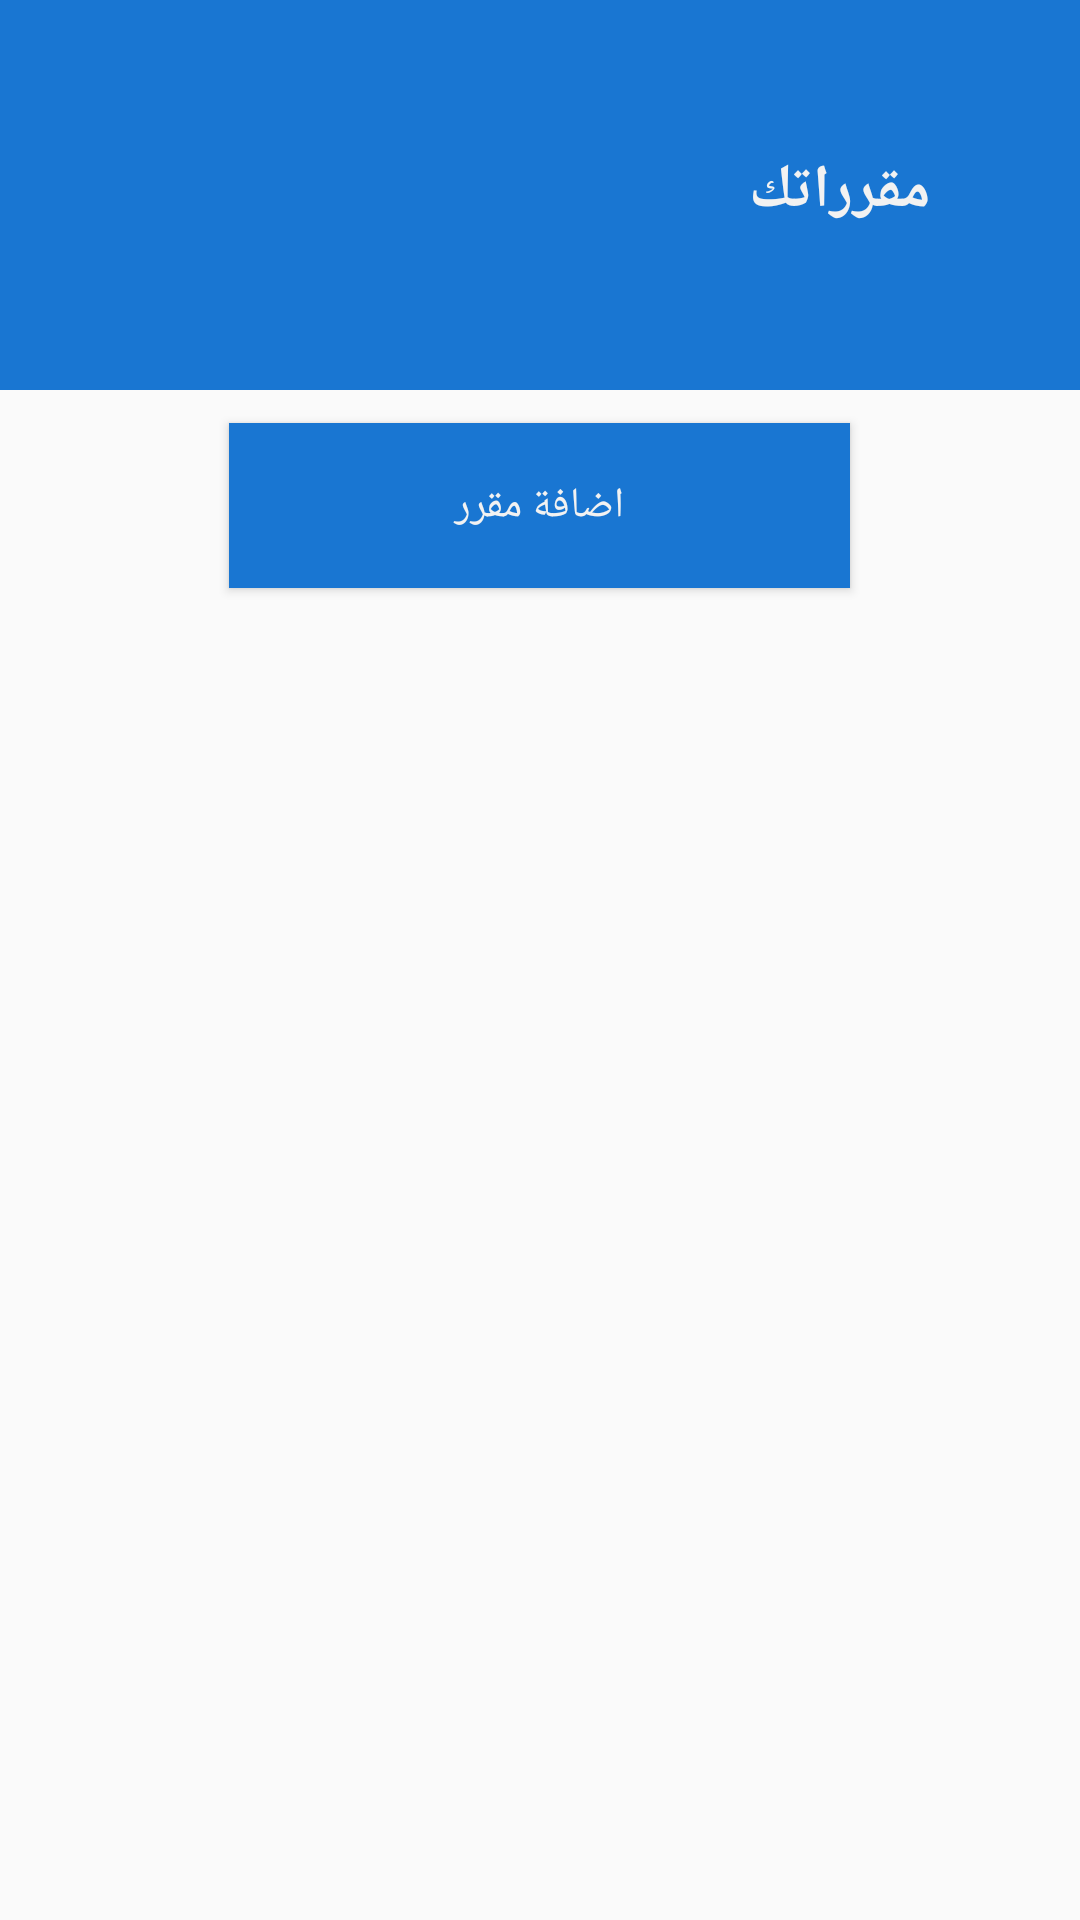

Here is an Android app screen rendered from its layout file. Give the layout XML and the strings, colors and styles it references.
<!-- AndroidManifest.xml: application theme AppTheme -->
<!-- res/layout/activity_courses.xml -->
<?xml version="1.0" encoding="utf-8"?>
<ScrollView xmlns:android="http://schemas.android.com/apk/res/android"
    xmlns:tools="http://schemas.android.com/tools"
    android:layout_width="match_parent"
    android:layout_height="match_parent"
    tools:context=".student.Courses"
    android:layoutDirection="rtl">
    <LinearLayout
        android:layout_width="match_parent"
        android:layout_height="wrap_content"
        android:orientation="vertical">
        <RelativeLayout
            android:layout_width="match_parent"
            android:layout_height="wrap_content">
            <androidx.appcompat.widget.Toolbar

                android:id="@+id/toolbar3"
                android:layout_width="match_parent"
                android:layout_height="130dp"
                android:background="@color/md_blue_700"
                android:minHeight="?attr/actionBarSize"
                android:theme="?attr/actionBarTheme">

                <TextView
                    android:id="@+id/textView3"
                    android:layout_width="162dp"
                    android:layout_height="49dp"
                    android:layout_margin="50dp"
                    android:text="@string/yourCourses"
                    android:textColor="@color/colortext"
                    android:textSize="20sp"
                    android:textStyle="bold"

                    />


            </androidx.appcompat.widget.Toolbar>

        </RelativeLayout>
        <RelativeLayout
            android:layout_width="match_parent"
            android:layout_height="wrap_content">
            <androidx.recyclerview.widget.RecyclerView
                android:layout_marginTop="5dp"
                android:id="@+id/courseRecyclerView"
                android:layout_width="match_parent"

                android:layout_height="wrap_content"
                />

        </RelativeLayout>
        <RelativeLayout
            android:layout_width="match_parent"
            android:layout_height="wrap_content">

            <Button
                android:id="@+id/addCourse"
                android:layout_width="207dp"
                android:layout_height="55dp"
                android:layout_centerVertical="true"
                android:layout_marginTop="12dp"
                android:background="@color/md_blue_700"
                android:onClick="openAddCourseAct"
                android:text="@string/addCourse"
                android:layout_centerHorizontal="true"
                android:textColor="@color/colortext" />

        </RelativeLayout>
        <RelativeLayout
            android:layout_width="wrap_content"
            android:layout_height="50dp"/>
    </LinearLayout>







</ScrollView>
<!-- resources referenced by this layout -->
<resources>
  <color name="colortext">#f2f2f2</color>
  <color name="md_blue_700">#1976D2</color>
  <string name="addCourse">اضافة مقرر</string>
  <string name="yourCourses">مقرراتك</string>
  <style name="AppTheme" parent="Theme.AppCompat.Light.NoActionBar">
          
          <item name="android:statusBarColor">@color/colorPrimary</item>
          <item name="android:navigationBarColor">@color/colorPrimary</item>
          <item name="colorPrimary">@color/colorPrimary</item>
          <item name="colorPrimaryDark">@color/colorPrimaryDark</item>
          <item name="colorAccent">@color/colorAccent</item>
      </style>
  <color name="colorPrimary">#0084BD</color>
  <color name="colorPrimaryDark">#0084BD</color>
  <color name="colorAccent">#0084BD</color>
</resources>
